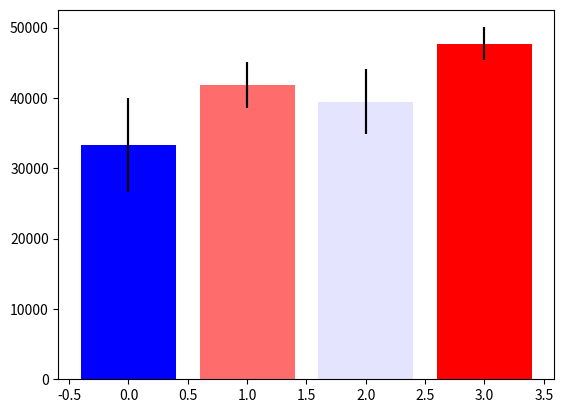

Reproduce this figure in Python. (Note: this script raises an exception after producing the figure.)
#!/usr/bin/env python3
# -*- coding: utf-8 -*-
"""
Created on Thu Aug 31 18:33:48 2017

@author: Vuchicago
"""

import matplotlib.pyplot as plt
import numpy as np
import matplotlib.gridspec as gridspec
import matplotlib.animation as animation
import mpl_toolkits.axes_grid1.inset_locator as mpl_il
from matplotlib import cm

# generate 4 random variables from the random, gamma, exponential, and uniform distributions
x1 = np.random.normal(-2.5, 1, 10000)
x2 = np.random.gamma(2, 1.5, 10000)
x3 = np.random.exponential(2, 10000)+7
x4 = np.random.uniform(14,20, 10000)
n=[x1,x2,x3,x4]

def update(curr):
    x1 = np.random.normal(-2.5, 1, curr*200)
    x2 = np.random.gamma(2, 1.5, curr*200)
    x3 = np.random.exponential(2, curr*200)+7
    x4 = np.random.uniform(14,20, curr*200)
    n=[x1,x2,x3,x4]
    plt.cla()
    #bins=np.arange(0,100,2)
    bins=np.max([curr*2,10])
    plt.axis([-7,21,0,0.6])
    plt.hist(n,normed=True,bins=bins,alpha=.5)
    plt.annotate('n={} at bins={}'.format(curr,bins),[0,.4])
    plt.text(x1.mean()-1.5, 0.5, 'x1\nNormal')
    plt.text(x2.mean()-1.5, 0.5, 'x2\nGamma')
    plt.text(x3.mean()-1.5, 0.5, 'x3\nExponential')
    plt.text(x4.mean()-1.5, 0.5, 'x4\nUniform')
    if curr==50:
        a.event_source.stop()
fig=plt.figure()
a=animation.FuncAnimation(fig,update,interval=50)
###########################
import pandas as pd
import numpy as np
import matplotlib.pyplot as plt
import numpy as np
import matplotlib.gridspec as gridspec
import matplotlib.animation as animation
from scipy import stats
import matplotlib.colors as mcol

np.random.seed(12345)

df = pd.DataFrame([np.random.normal(32000,200000,3650), 
                   np.random.normal(43000,100000,3650), 
                   np.random.normal(43500,140000,3650), 
                   np.random.normal(48000,70000,3650)], 
                  index=[1992,1993,1994,1995])
y_pos=np.arange(len(df.index))
value=df.mean(axis=1)

plt.figure()
xvalues=['1992','1993','1994','1995']
stde=stats.sem(np.transpose(df))

#### GUY USED THIS FORMULA FOR THEIR STANDARD ERROR
yerr = np.std(df,axis=1) / np.sqrt(df.shape[1]) * stats.t.ppf(1-0.05/2, df.shape[1]-1)
####
std=np.transpose(df).std()
threshold=40000


cm1 = mcol.LinearSegmentedColormap.from_list("MyCmapName",["b", "white", "purple"])
cm2= mcol.LinearSegmentedColormap.from_list("MyCmapName",["b", "white", "red"])
cpick = cm.ScalarMappable(cmap=cm1)
cpick2= cm.ScalarMappable(cmap=cm2)
cpick.set_array([])
cpick2.set_array([])




#plot = plt.scatter(value, value, c = value, cmap = 'hsv')
#plt.colorbar(plot)

bars=plt.bar(y_pos,value,yerr=2*stde,color='b')



percentages = []
y_err=2*stde
###For each bar/standard error combo, it'll create a percentage
###for its value based on it's confidence interval

for bar, y_err in zip(bars, y_err):
    low = bar.get_height() - y_err
    high = bar.get_height() + y_err
    percentage = (high-threshold)/(high-low)
    if percentage>1: percentage = 1
    if percentage<0: percentage=0
    percentages.append(percentage)
percentages


colour=cpick.to_rgba(percentages)
colors=cpick2.to_rgba(percentages)

bars=plt.bar(y_pos,value,yerr=2*stde,color=colors)
plt.colorbar(cpick2, orientation='horizontal')
plt.xticks(y_pos,xvalues,alpha=.2)
plt.axhline(y=threshold, zorder=0)
plt.title('Confidence Level Thresholds')